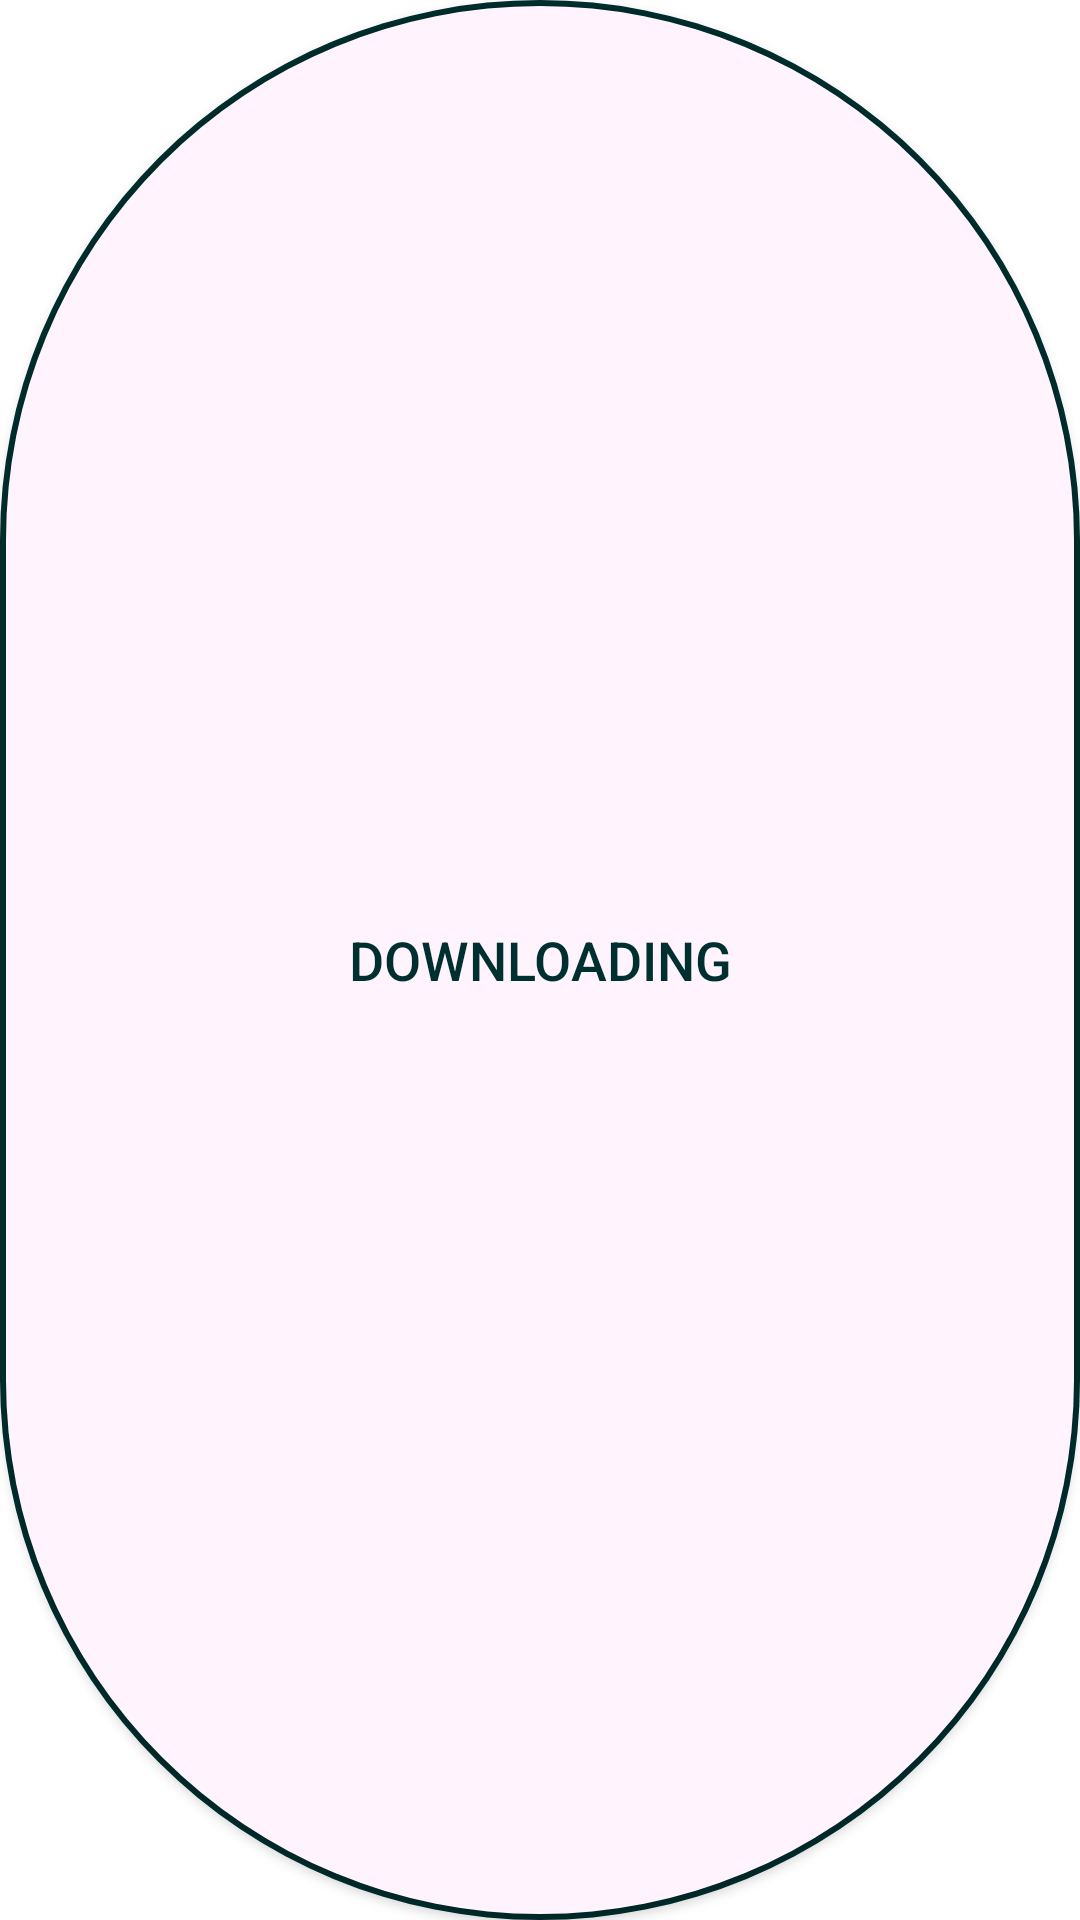

Reconstruct the res/layout file that produces this screen, plus the resources it refers to.
<!-- AndroidManifest.xml: application theme AppTheme -->
<!-- res/layout/button_activated.xml -->
<?xml version="1.0" encoding="utf-8"?>
<LinearLayout xmlns:android="http://schemas.android.com/apk/res/android"
    android:id="@+id/button_layout"
    android:layout_width="match_parent"
    android:layout_height="wrap_content"
    android:background="@drawable/fully_rounded_corners_dark">
    <androidx.appcompat.widget.AppCompatButton
        android:background="@drawable/fully_rounded_corners"
        android:layout_height="match_parent"
        android:layout_width="match_parent"
        android:layout_margin="2dp"
        android:text="@string/downloading"
        android:textColor="@color/colorPrimaryDark"
        android:textSize="@dimen/info_text_size" />
</LinearLayout>
<!-- resources referenced by this layout -->
<resources>
  <color name="colorPrimaryDark">#002f2f</color>
  <dimen name="info_text_size">18sp</dimen>
  <!-- drawable fully_rounded_corners (drawable) -->
  <?xml version="1.0" encoding="utf-8"?>
  <selector xmlns:android="http://schemas.android.com/apk/res/android">
      <item>
          <shape android:shape="rectangle">
              <corners android:radius="1000dp" />
              <solid android:color="@color/colorPrimary" />
          </shape>
      </item>
  </selector>
  <!-- drawable fully_rounded_corners_dark (drawable) -->
  <?xml version="1.0" encoding="utf-8"?>
  <selector xmlns:android="http://schemas.android.com/apk/res/android">
      <item>
          <shape android:shape="rectangle">
              <corners android:radius="1000dp" />
              <solid android:color="@color/colorPrimaryDark" />
          </shape>
      </item>
  </selector>
  <string name="downloading">DOWNLOADING</string>
  <style name="AppTheme" parent="Theme.MaterialComponents.Light.NoActionBar">
          <item name="colorPrimary">@color/colorPrimary</item>
          <item name="colorPrimaryDark">@color/colorPrimaryDark</item>
          <item name="colorAccent">@color/colorAccent</item>
      </style>
  <color name="colorPrimary">#fff3fd</color>
  <color name="colorAccent">#eaeaea</color>
</resources>
